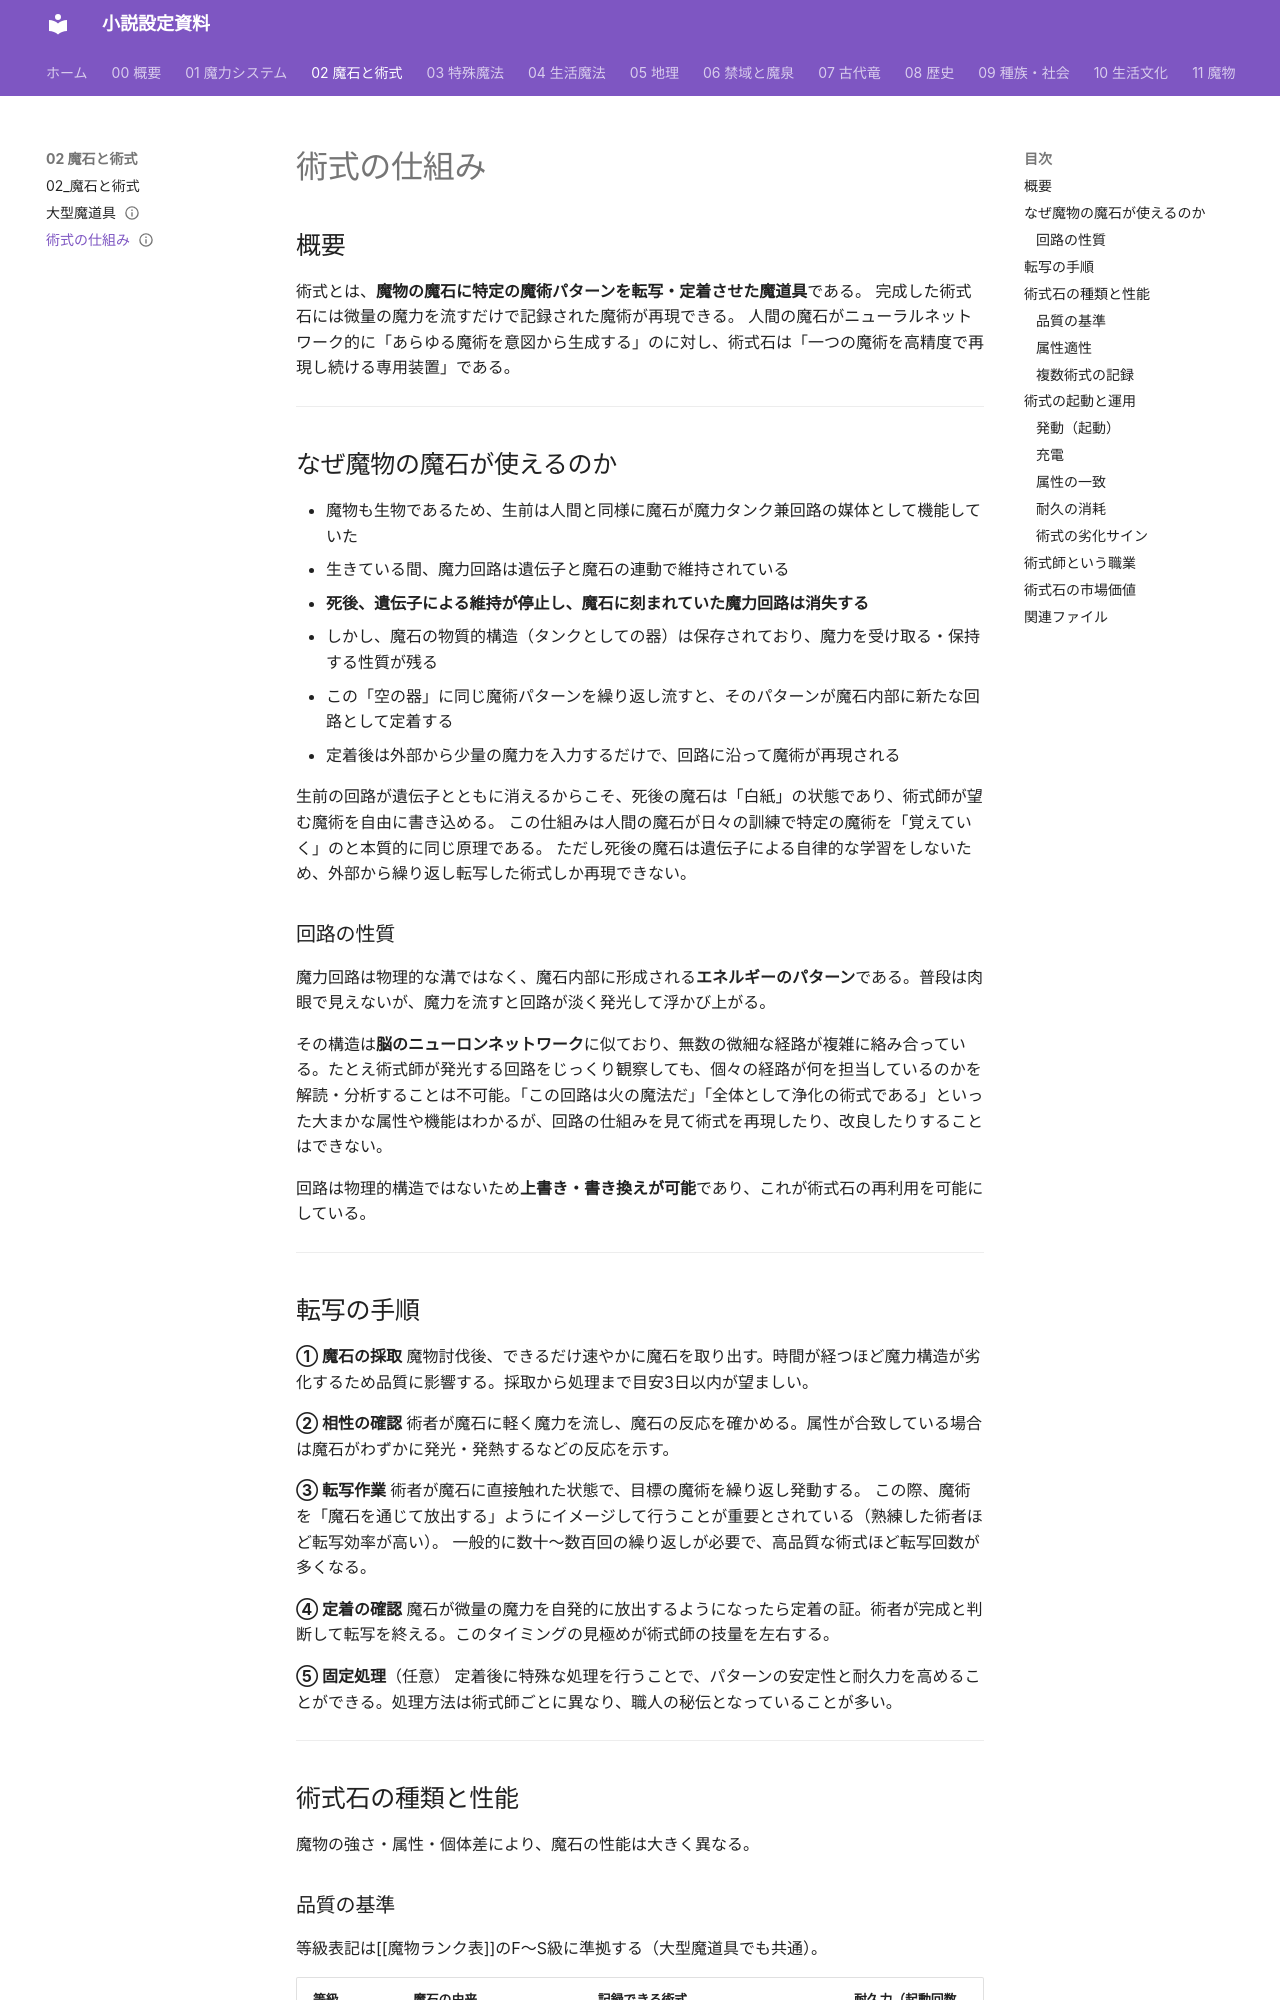

repository: annachloe2025/shosetu · page: 02_魔石と術式/術式の仕組み/index.html · generator: mkdocs

---
type: 魔道具
aliases: [術式の仕組み]
tags:
  - 魔法/魔道具
status: 設計中
---
# 術式の仕組み

## 概要

術式とは、**魔物の魔石に特定の魔術パターンを転写・定着させた魔道具**である。
完成した術式石には微量の魔力を流すだけで記録された魔術が再現できる。
人間の魔石がニューラルネットワーク的に「あらゆる魔術を意図から生成する」のに対し、術式石は「一つの魔術を高精度で再現し続ける専用装置」である。

---

## なぜ魔物の魔石が使えるのか

- 魔物も生物であるため、生前は人間と同様に魔石が魔力タンク兼回路の媒体として機能していた
- 生きている間、魔力回路は遺伝子と魔石の連動で維持されている
- **死後、遺伝子による維持が停止し、魔石に刻まれていた魔力回路は消失する**
- しかし、魔石の物質的構造（タンクとしての器）は保存されており、魔力を受け取る・保持する性質が残る
- この「空の器」に同じ魔術パターンを繰り返し流すと、そのパターンが魔石内部に新たな回路として定着する
- 定着後は外部から少量の魔力を入力するだけで、回路に沿って魔術が再現される

生前の回路が遺伝子とともに消えるからこそ、死後の魔石は「白紙」の状態であり、術式師が望む魔術を自由に書き込める。
この仕組みは人間の魔石が日々の訓練で特定の魔術を「覚えていく」のと本質的に同じ原理である。
ただし死後の魔石は遺伝子による自律的な学習をしないため、外部から繰り返し転写した術式しか再現できない。

### 回路の性質

魔力回路は物理的な溝ではなく、魔石内部に形成される**エネルギーのパターン**である。普段は肉眼で見えないが、魔力を流すと回路が淡く発光して浮かび上がる。

その構造は**脳のニューロンネットワーク**に似ており、無数の微細な経路が複雑に絡み合っている。たとえ術式師が発光する回路をじっくり観察しても、個々の経路が何を担当しているのかを解読・分析することは不可能。「この回路は火の魔法だ」「全体として浄化の術式である」といった大まかな属性や機能はわかるが、回路の仕組みを見て術式を再現したり、改良したりすることはできない。

回路は物理的構造ではないため**上書き・書き換えが可能**であり、これが術式石の再利用を可能にしている。

---

## 転写の手順

**① 魔石の採取**
魔物討伐後、できるだけ速やかに魔石を取り出す。時間が経つほど魔力構造が劣化するため品質に影響する。採取から処理まで目安3日以内が望ましい。

**② 相性の確認**
術者が魔石に軽く魔力を流し、魔石の反応を確かめる。属性が合致している場合は魔石がわずかに発光・発熱するなどの反応を示す。

**③ 転写作業**
術者が魔石に直接触れた状態で、目標の魔術を繰り返し発動する。
この際、魔術を「魔石を通じて放出する」ようにイメージして行うことが重要とされている（熟練した術者ほど転写効率が高い）。
一般的に数十〜数百回の繰り返しが必要で、高品質な術式ほど転写回数が多くなる。

**④ 定着の確認**
魔石が微量の魔力を自発的に放出するようになったら定着の証。術者が完成と判断して転写を終える。このタイミングの見極めが術式師の技量を左右する。

**⑤ 固定処理**（任意）
定着後に特殊な処理を行うことで、パターンの安定性と耐久力を高めることができる。処理方法は術式師ごとに異なり、職人の秘伝となっていることが多い。

---
